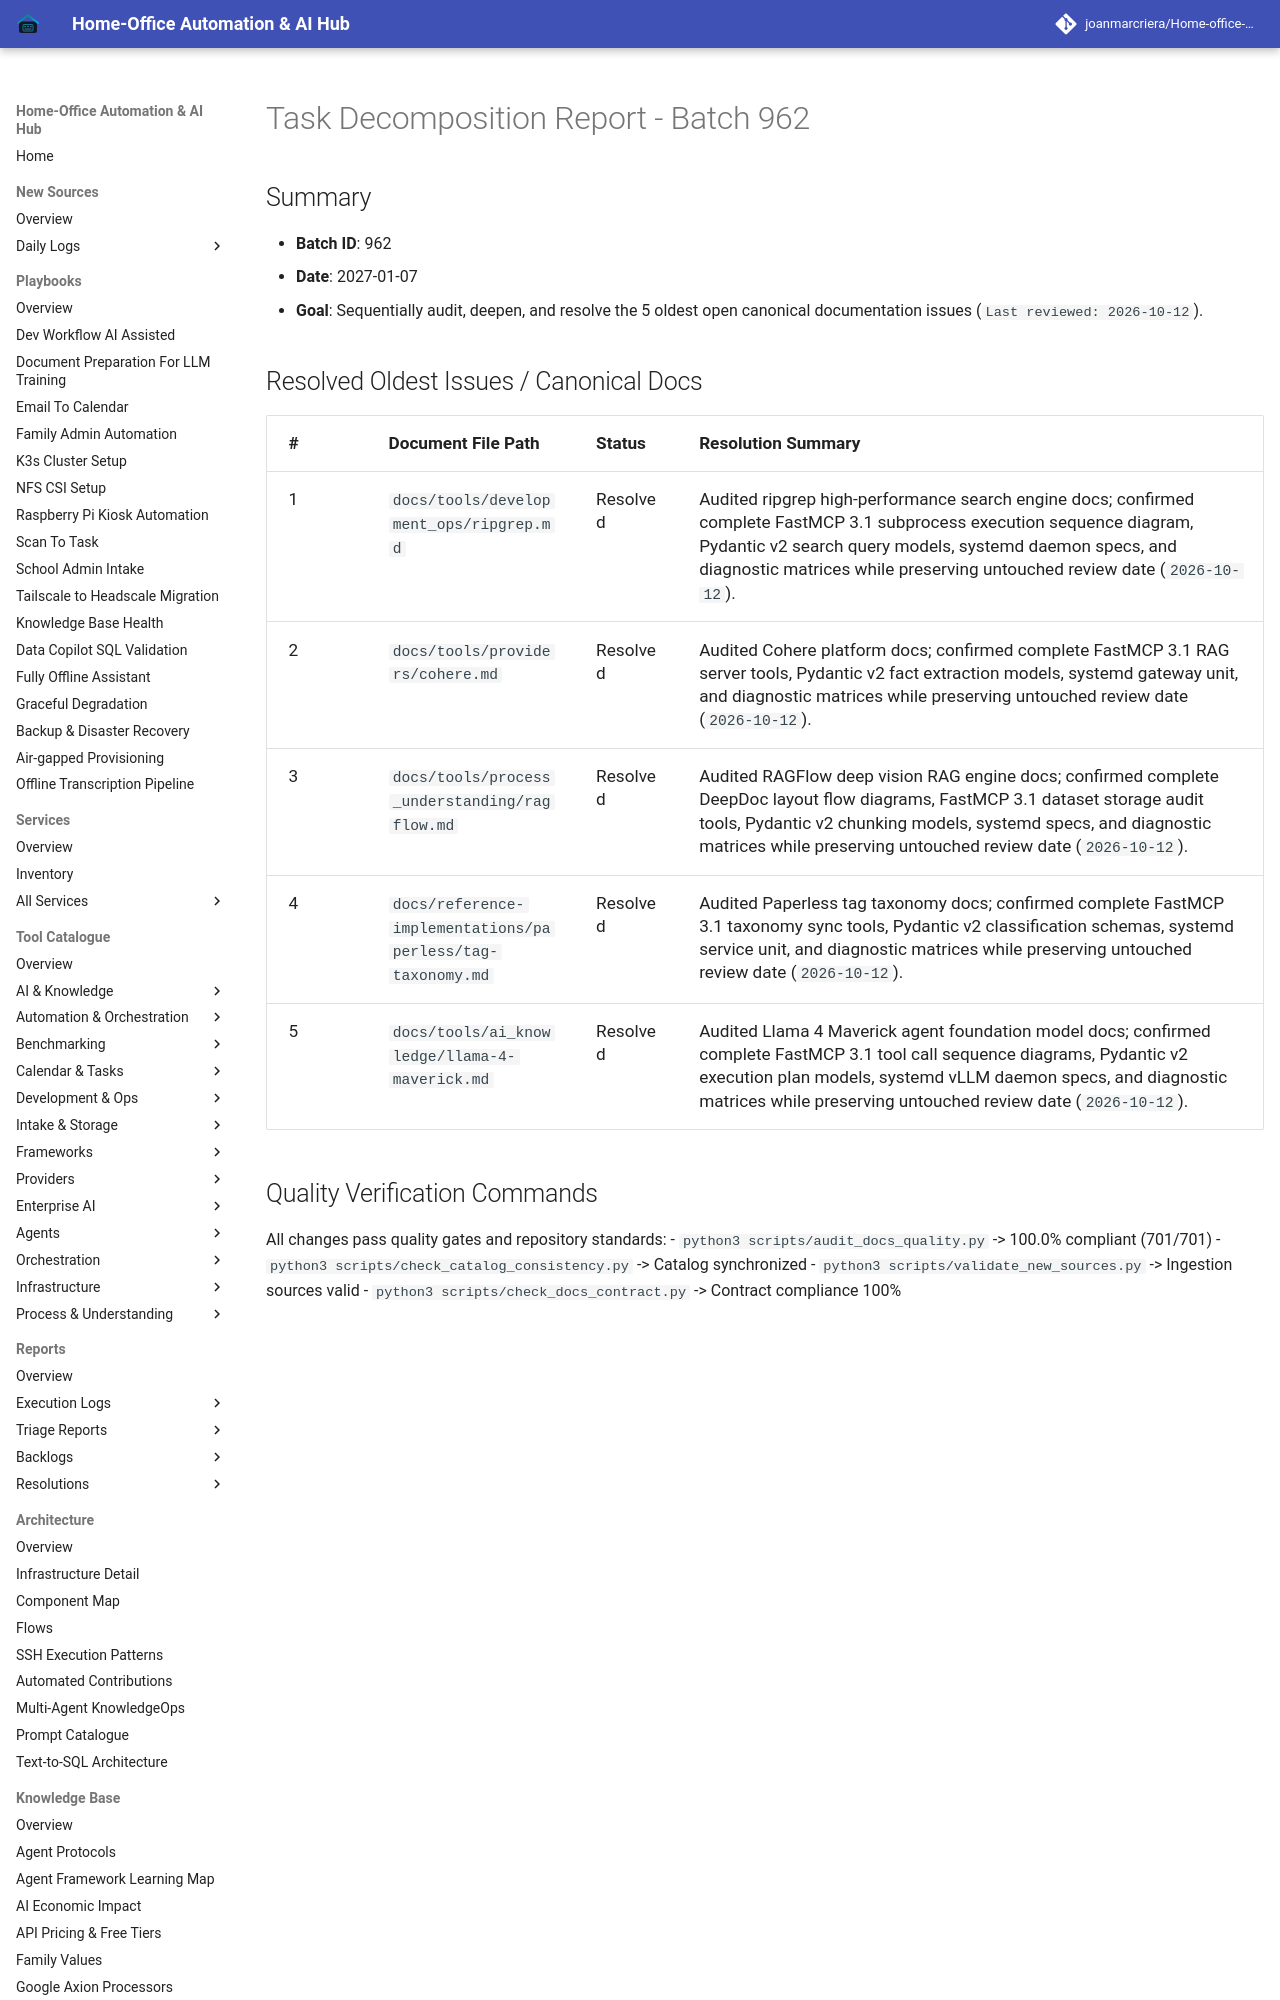

repository: joanmarcriera/Home-office-automations · page: reports/task-decomposition-batch-962/index.html · generator: mkdocs

# Task Decomposition Report - Batch 962

## Summary
- **Batch ID**: 962
- **Date**: 2027-01-07
- **Goal**: Sequentially audit, deepen, and resolve the 5 oldest open canonical documentation issues (`Last reviewed: 2026-10-12`).
